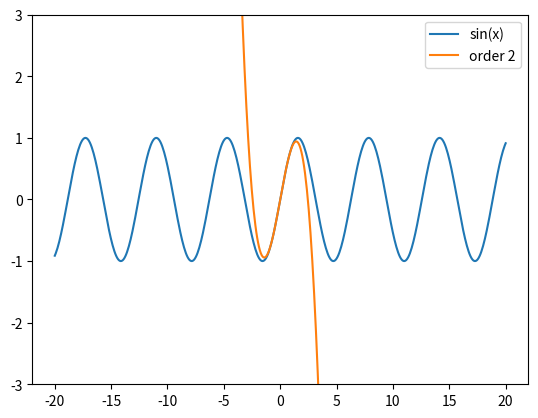

Source code (Python):
"""Výpočet aproximace hodnoty funkce pomocí Taylorovy řady."""

#
# Použito v článku:
#
# Křivky určené polynomem – nejpoužívanější křivky v současnosti
# https://www.root.cz/clanky/krivky-urcene-polynomem-nejpouzivanejsi-krivky-v-soucasnosti/
#
# Součást seriálu:
#
# Křivky nejen v počítačové grafice
# https://www.root.cz/serialy/krivky-nejen-v-pocitacove-grafice/
#

import numpy as np
import matplotlib.pyplot as plt


def taylor_series(x, order):
    """Výpočet aproximace hodnoty funkce pomocí Taylorovy řady."""
    a = x
    sum = a
    for i in range(1, order):
        a *= -1 * x**2 / ((2 * i) * (2 * i + 1))
        sum += a
    return sum
 
 
# průběh nezávislé proměnné x
# (hodnoty na x-ové ose)
x = np.linspace(-20, 20, 500)
 
# funkce kterou aproximujeme Taylorovou řadou
y = np.sin(x)
 
# vykreslení původní funkce
plt.plot(x, y, label='sin(x)')

# příprava pro vlastní výpočet
ys = np.vectorize(taylor_series)
 
# aproximace Taylorovou řadou
N = 2

# výpočet s převodem na typ numpy.array
approx = ys(x, N)

# vykreslení aproximace funkce
plt.plot(x, approx, label='order {o}'.format(o=N))
 
# limity na ose y
plt.ylim([-3, 3])
 
# legenda grafu
plt.legend()
 
# uložení grafu do rastrového obrázku
plt.savefig("taylor_sin_2.png")

# zobrazení grafu
plt.show()
